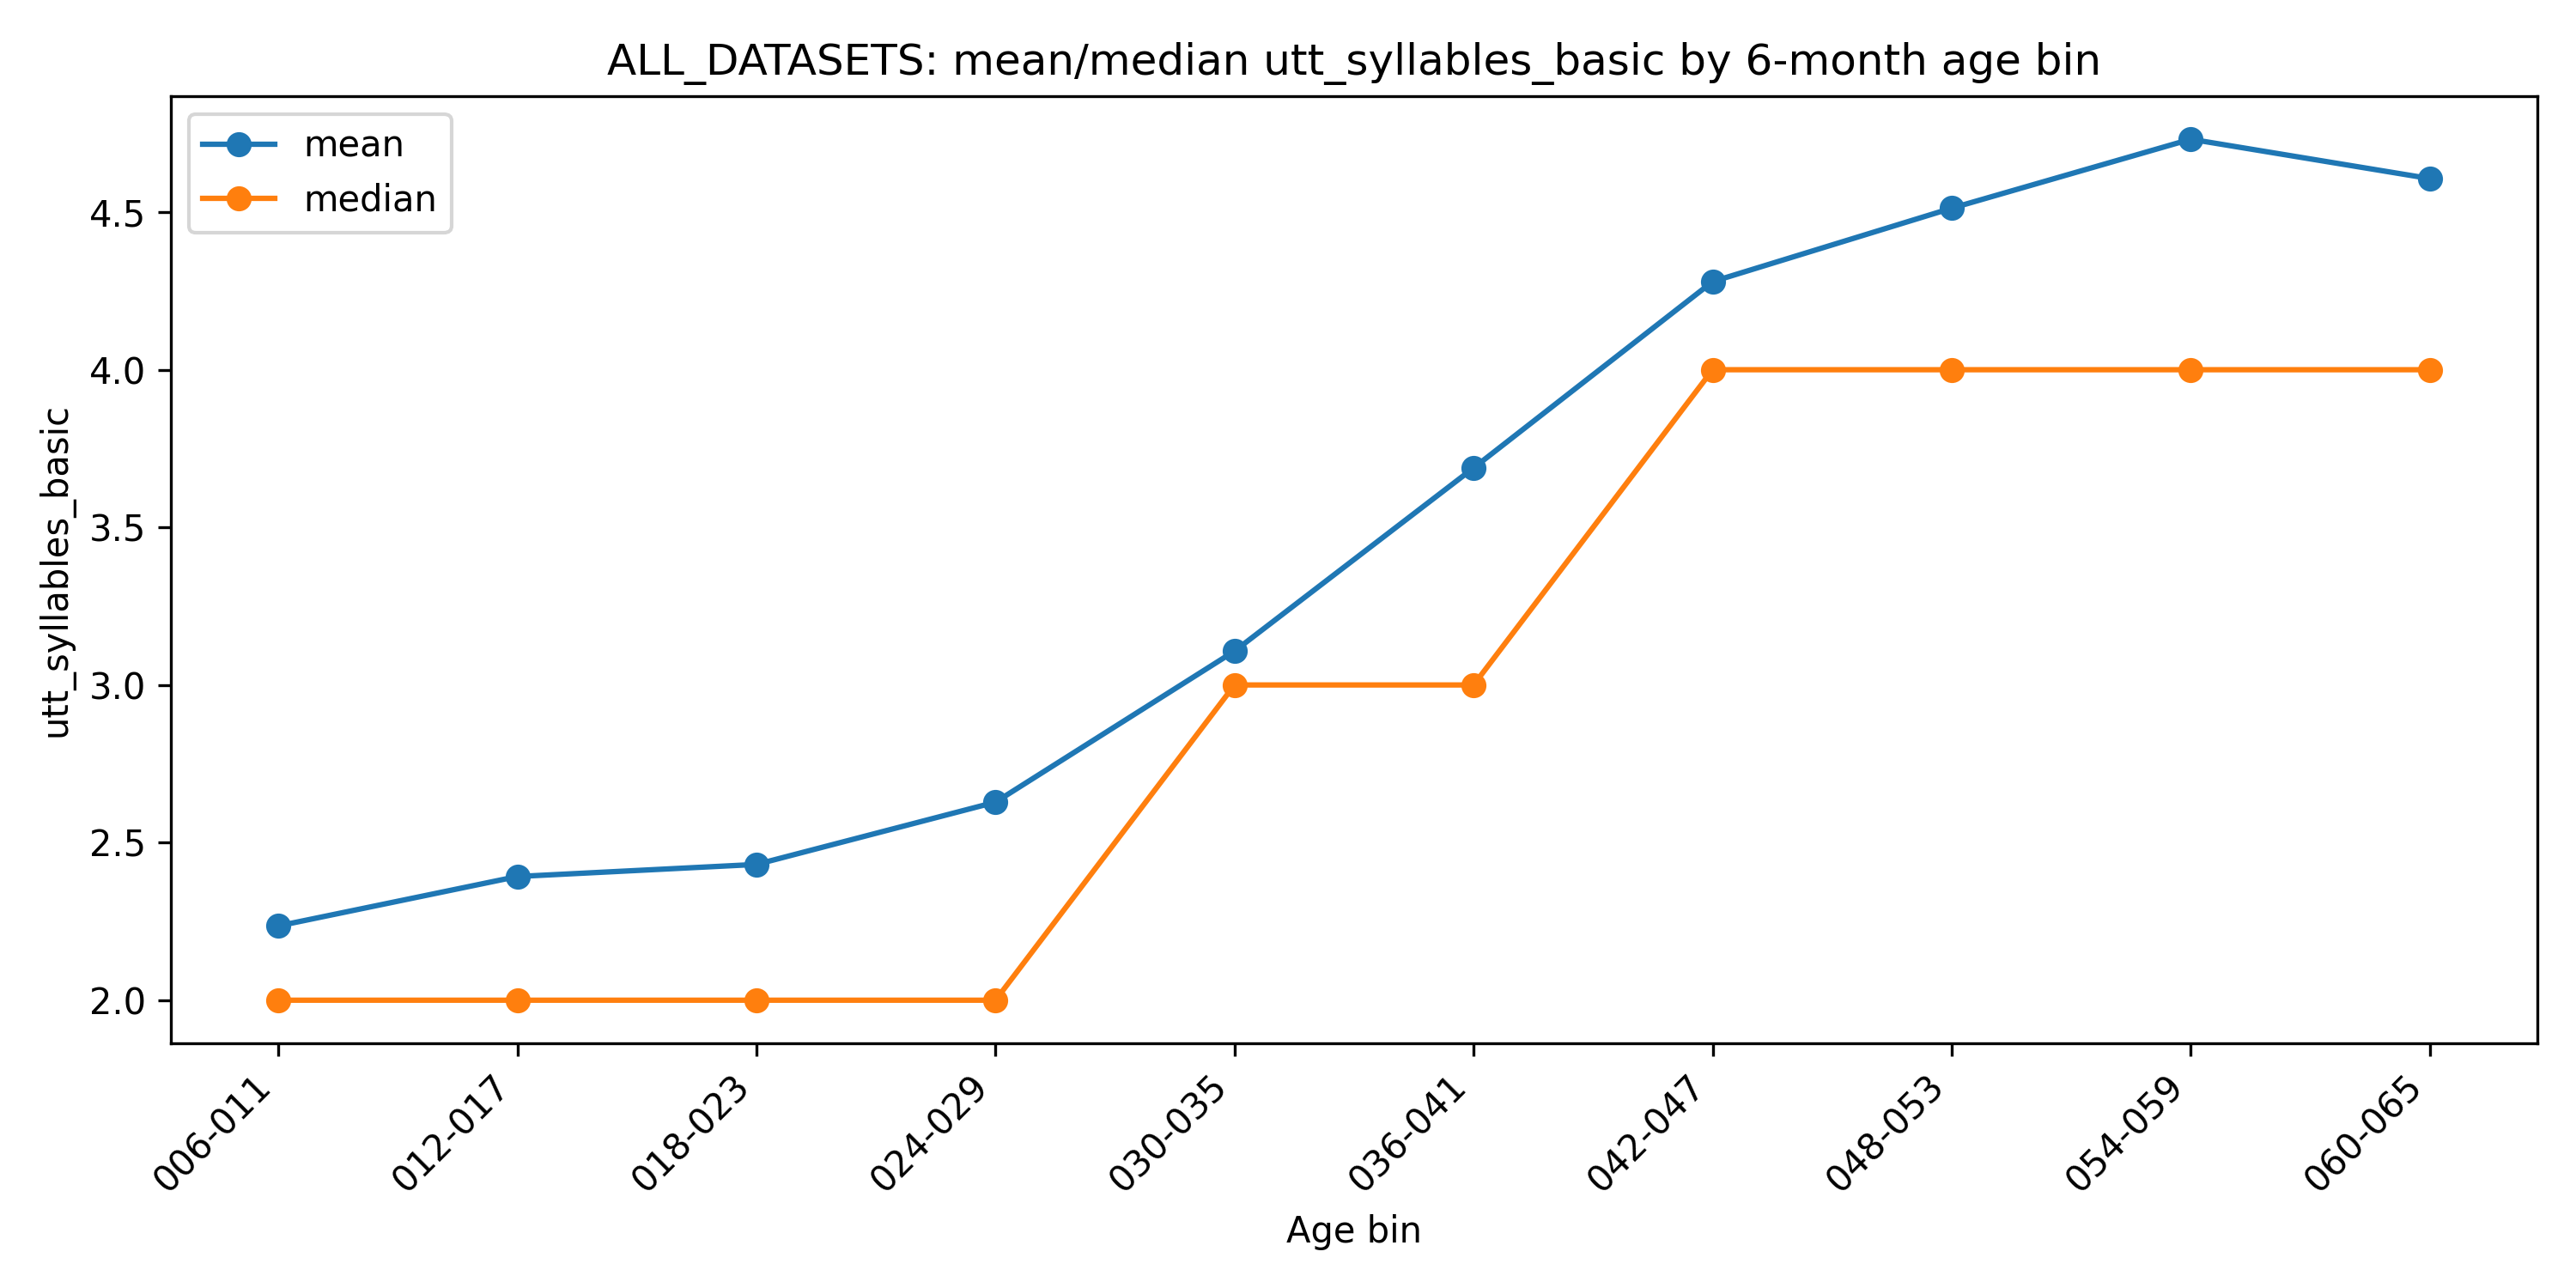

Source data for this figure (header and first rows):
age_bin_6m, n, mean, median
006-011, 174, 2.236, 2.0
012-017, 8879, 2.392, 2.0
018-023, 55800, 2.431, 2.0
024-029, 171619, 2.628, 2.0
030-035, 150528, 3.108, 3.0
036-041, 38428, 3.689, 3.0
042-047, 16741, 4.279, 4.0
048-053, 13143, 4.512, 4.0
054-059, 10242, 4.731, 4.0
060-065, 2581, 4.606, 4.0
